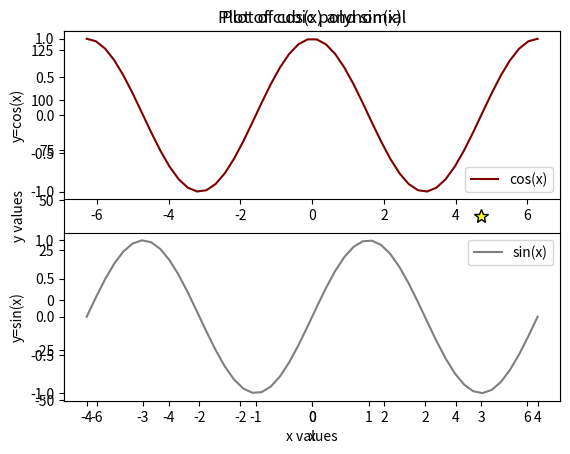

Generate this figure with matplotlib:
# By submitting this assignment, I agree to the following:
#   "Aggies do not lie, cheat, or steal, or tolerate those who do."
#   "I have not given or received any unauthorized aid on this assignment."
#
# [redacted]
# [redacted]
# Assignment:   Lab 12b
# Date:         16 November 2022

# As a team, we have gone through all required sections of the  
# tutorial, and each team member understands the material 
import matplotlib.pyplot as plt
import numpy as np
from math import pi

#first plot
x = np.linspace(-2,2)

plt.plot(x,(1/(4*2))*x**2, 'r', label ='f=2', linewidth = 2.0)
plt.plot(x,(1/(4*6))*x**2, 'b', label ='f=6', linewidth = 6.0)
plt.xlabel('x')
plt.ylabel('y')
plt.title('Parabola plots with varying focal length')
plt.legend()
plt.show()

#second plot

x= np.linspace(-4,4, num =25)

plt.plot(x, 2*(x**3) + 3*(x**2) -11*x -6, '*', color='#FFFF14', ms = 10.0, mec = 'k')
plt.xlabel('x values')
plt.ylabel('y values')
plt.title('Plot of cubic polynomial')
plt.show()

#third plot
x= np.linspace(-2*pi,2*pi)

plt.subplot(211)
plt.plot(x, np.cos(x), color = '#800000', label = 'cos(x)')
plt.ylabel('y=cos(x)')
plt.legend(loc = 'lower right')
plt.title('Plot of cos(x) and sin(x)')
plt.subplot(212)
plt.plot(x, np.sin(x), color = 'tab:gray', label = 'sin(x)')
plt.ylabel('y=sin(x)')
plt.xlabel('x')
plt.legend()
plt.show()
